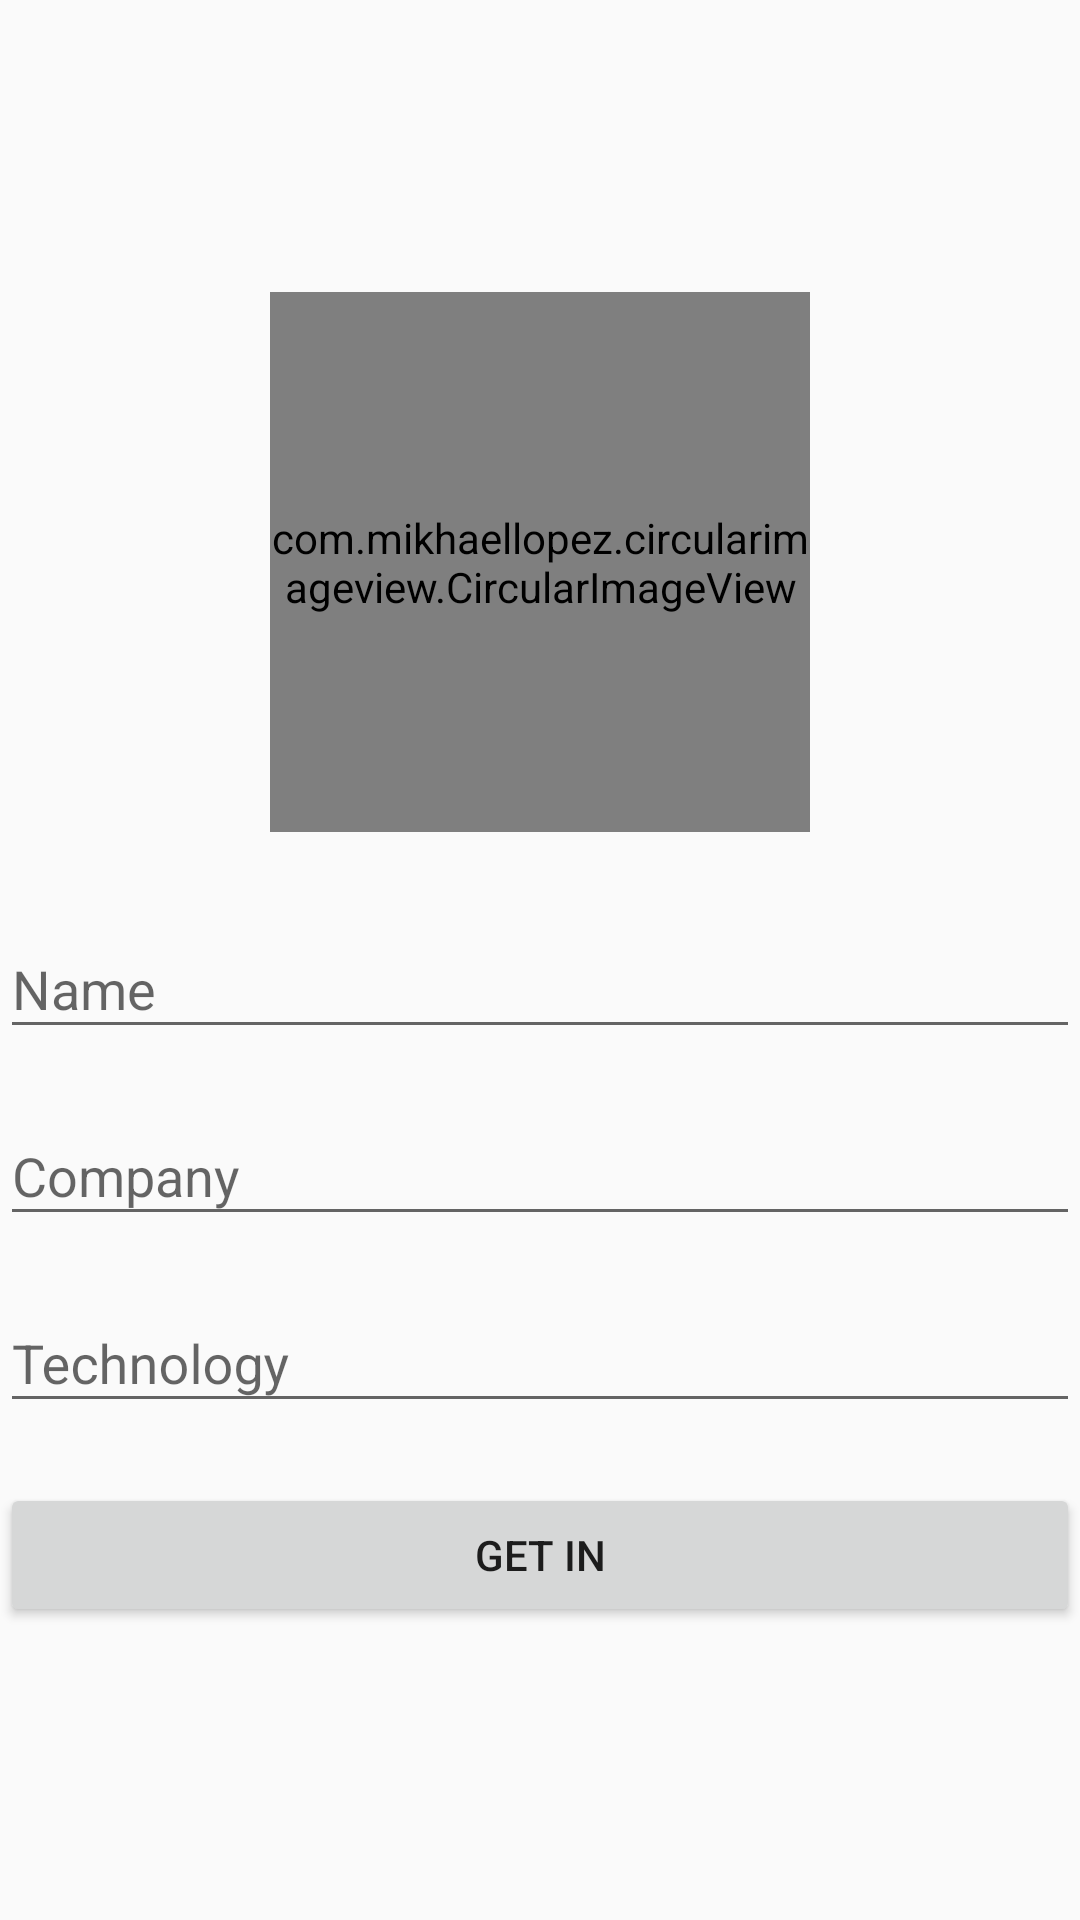

The Android layout XML behind this screen, and the referenced resources:
<!-- AndroidManifest.xml: application theme AppTheme -->
<!-- res/layout/activity_auth.xml -->
<?xml version="1.0" encoding="utf-8"?>
<LinearLayout xmlns:android="http://schemas.android.com/apk/res/android"
    xmlns:app="http://schemas.android.com/apk/res-auto"
    xmlns:tools="http://schemas.android.com/tools"
    android:layout_width="match_parent"
    android:layout_height="match_parent"
    android:layout_margin="20dp"
    android:gravity="center"
    android:orientation="vertical"
    tools:context=".AuthActivity">

    <TextView
        android:layout_width="match_parent"
        android:layout_height="wrap_content"
        android:text=""
        android:visibility="gone" />

    <ScrollView
        android:layout_width="match_parent"
        android:layout_height="wrap_content">
    <LinearLayout
        android:layout_width="match_parent"
        android:layout_height="wrap_content"
        android:gravity="center"
        android:orientation="vertical">

        <com.mikhaellopez.circularimageview.CircularImageView
            android:id="@+id/prof_image"
            android:layout_width="180dp"
            android:layout_height="180dp"
            android:src="@mipmap/ic_launcher_round"
            app:civ_border_color="#EEEEEE"
            app:civ_border_width="4dp"
            app:civ_shadow="true"
            app:civ_shadow_color="#8BC34A"
            app:civ_shadow_radius="10" />

        <android.support.design.widget.TextInputLayout
            android:layout_width="match_parent"
            android:layout_height="wrap_content"
            android:layout_marginTop="20dp">

            <android.support.design.widget.TextInputEditText
                android:id="@+id/txt_name"
                android:layout_width="match_parent"
                android:layout_height="wrap_content"
                android:hint="Name"
                android:imeOptions="actionNext"
                android:maxLines="1" />
        </android.support.design.widget.TextInputLayout>

        <android.support.design.widget.TextInputLayout
            android:layout_width="match_parent"
            android:layout_height="wrap_content"
            android:layout_marginTop="10dp">

            <android.support.design.widget.TextInputEditText
                android:id="@+id/txt_college"
                android:layout_width="match_parent"
                android:layout_height="wrap_content"
                android:hint="Company"
                android:imeOptions="actionNext"
                android:maxLines="1" />
        </android.support.design.widget.TextInputLayout>

        <android.support.design.widget.TextInputLayout
            android:layout_width="match_parent"
            android:layout_height="wrap_content"
            android:layout_marginTop="10dp">

            <android.support.design.widget.TextInputEditText
                android:id="@+id/txt_branch"
                android:layout_width="match_parent"
                android:layout_height="wrap_content"
                android:hint="Technology"
                android:imeOptions="actionDone"
                android:maxLines="1" />
        </android.support.design.widget.TextInputLayout>

        <ProgressBar
            android:id="@+id/progress_bar"
            style="@style/Widget.AppCompat.ProgressBar.Horizontal"
            android:layout_width="304dp"
            android:layout_height="15dp"
            android:layout_alignParentLeft="true"
            android:layout_alignParentStart="true"
            android:layout_marginTop="12dp"
            android:visibility="gone" />

        <Button
            android:id="@+id/reg_btn"
            android:layout_width="match_parent"
            android:layout_height="wrap_content"
            android:layout_marginTop="20dp"
            android:text="Get In" />
    </LinearLayout>
    </ScrollView>
</LinearLayout>
<!-- resources referenced by this layout -->
<resources>
  <style name="AppTheme" parent="Theme.AppCompat.Light.DarkActionBar">
          
          <item name="colorPrimary">@color/colorPrimary</item>
          <item name="colorPrimaryDark">@color/colorPrimaryDark</item>
          <item name="colorAccent">@color/colorAccent</item>
      </style>
  <!-- not gathered from this repository: default colours our renderer supplied (Android Studio template values) -->
  <color name="colorPrimary">#FF6200EE</color>
  <color name="colorPrimaryDark">#FF3700B3</color>
  <color name="colorAccent">#FF03DAC5</color>
</resources>
